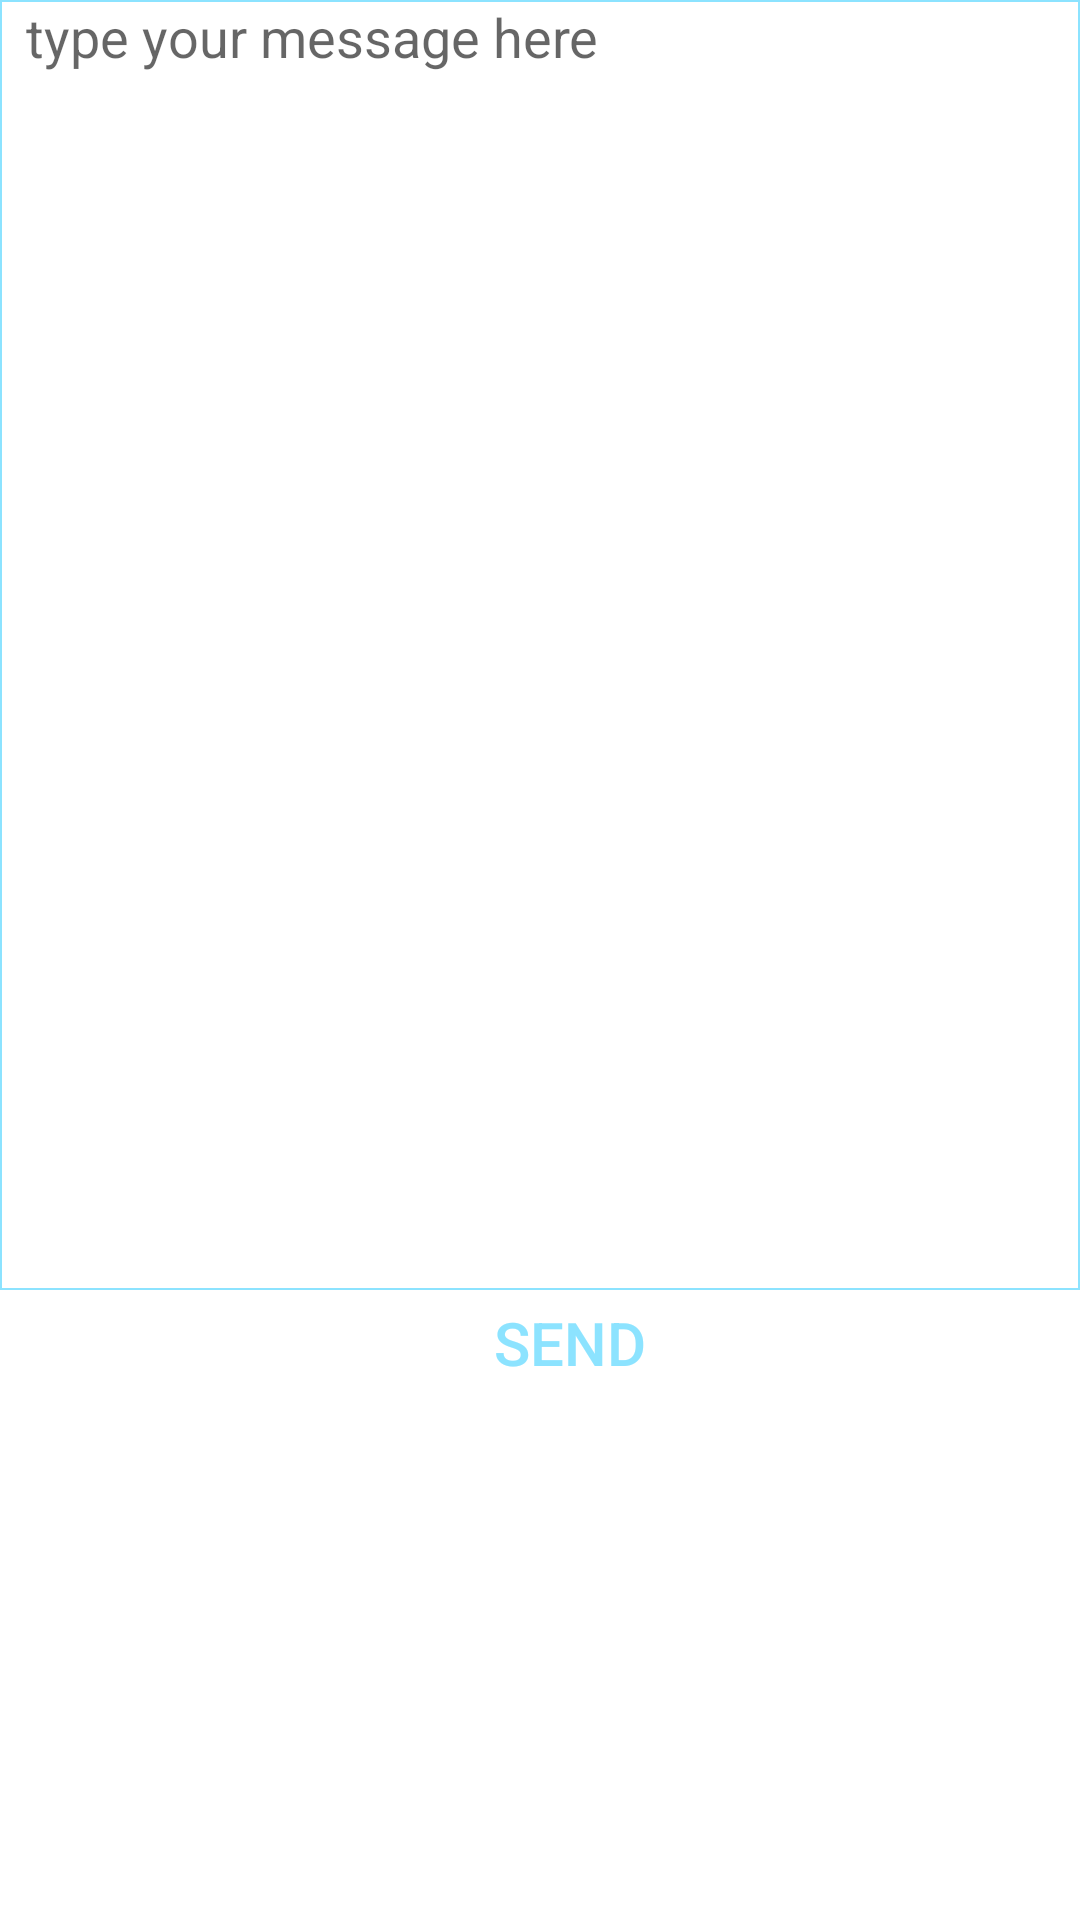

Produce the Android XML layout that renders to this screen, including the resource entries it uses.
<!-- AndroidManifest.xml: application theme AppTheme -->
<!-- res/layout/textpage.xml -->
<?xml version="1.0" encoding="utf-8"?>
<LinearLayout xmlns:android="http://schemas.android.com/apk/res/android"
    android:id="@+id/create_user_dialog_view"
    android:layout_width="match_parent"
    android:layout_height="match_parent"
    android:background="@color/white"
    android:minWidth="200dp"
    android:orientation="vertical">

    <EditText
        android:id="@+id/et_text_content"
        android:layout_width="match_parent"
        android:layout_height="430dp"
        android:minLines="5"
        android:gravity="top"
        android:background="@drawable/text"
        android:textColor="@color/black"
        android:textSize="18dp"
        android:hint="  type your message here"/>
    <Button
        android:id="@+id/btn_send"
        android:layout_width="wrap_content"
        android:layout_height="wrap_content"
        android:background="@drawable/text_btn_send"
        android:minWidth="80dp"
        android:minHeight="35dp"
        android:text="send"
        android:textColor="@color/colorPrimary"
        android:textSize="20dp"
        android:layout_marginLeft="150dp"/>

</LinearLayout>
<!-- resources referenced by this layout -->
<resources>
  <color name="black">#000000</color>
  <color name="colorPrimary">#8ce3ff</color>
  <color name="white">#ffffff</color>
  <!-- drawable text (drawable) -->
  <?xml version="1.0" encoding="utf-8"?>
  <shape xmlns:android="http://schemas.android.com/apk/res/android">
  
      
      <solid android:color="@android:color/white" />
  
      
      <stroke
          android:width="0.5dp"
          android:color="@color/colorPrimary" />
  
      
      <corners android:radius="0dp" />
  
  
  </shape>
  <!-- drawable text_btn_send (drawable) -->
  <?xml version="1.0" encoding="utf-8"?>
  <shape xmlns:android="http://schemas.android.com/apk/res/android">
  
      
      <solid android:color="@android:color/transparent" />
  
      
      <stroke
          android:width="0dp"
          android:color="@color/colorPrimaryDark" />
  
  </shape>
  <style name="AppTheme" parent="Theme.AppCompat.Light.DarkActionBar">
          
          <item name="colorPrimary">@color/colorPrimary</item>
          <item name="colorPrimaryDark">@color/colorPrimaryDark</item>
          <item name="colorAccent">@color/colorAccent</item>
          <item name="dialogTheme">@drawable/text</item>
          <item name="background">@android:color/transparent</item>
      </style>
  <color name="colorPrimaryDark">#52d2fc</color>
  <color name="colorAccent">#8ce3ff</color>
</resources>
